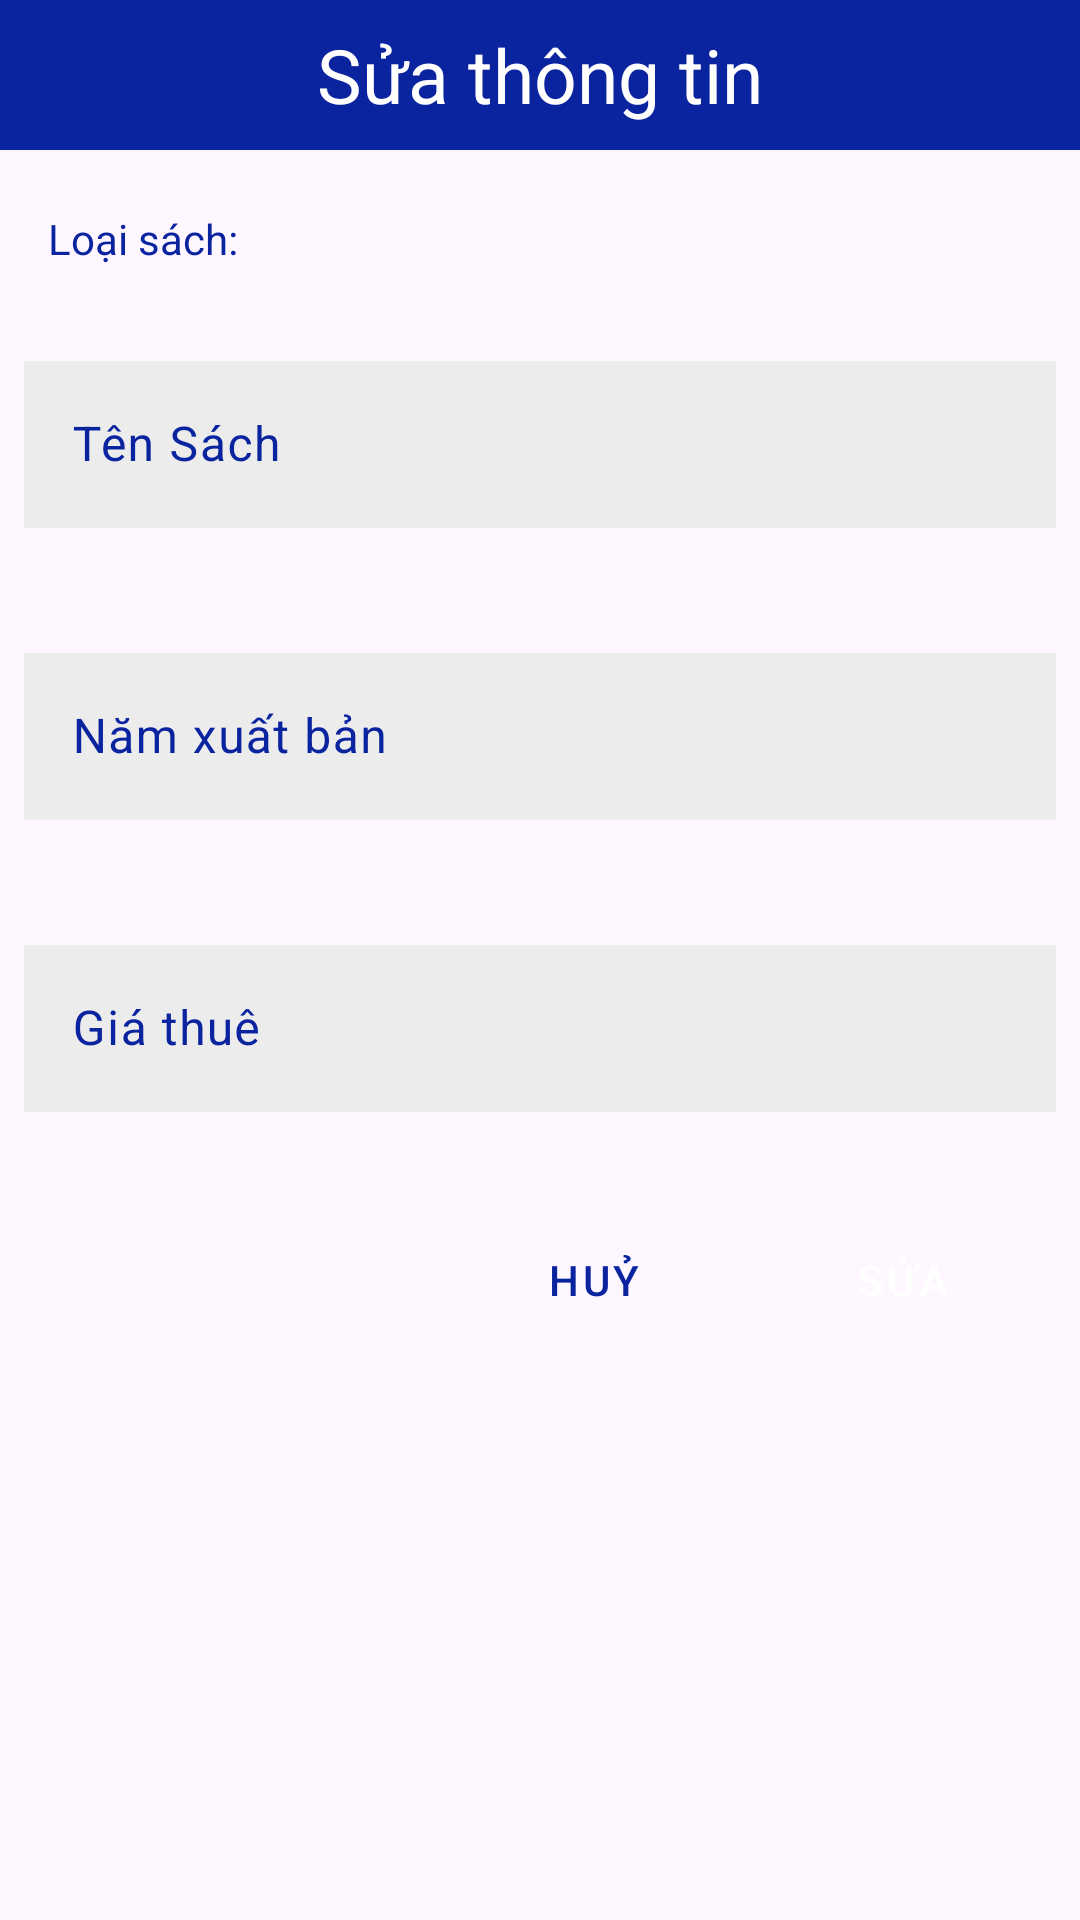

Write the Android layout XML for this screen, with the resource values it uses.
<!-- AndroidManifest.xml: application theme Theme.DuAnMau_PH44245 -->
<!-- res/layout/dialog_update_sach.xml -->
<?xml version="1.0" encoding="utf-8"?>
<LinearLayout xmlns:android="http://schemas.android.com/apk/res/android"
    xmlns:app="http://schemas.android.com/apk/res-auto"
    android:orientation="vertical"
    android:layout_width="match_parent"
    android:layout_height="match_parent">
    <TextView
        android:layout_width="match_parent"
        android:layout_height="50dp"
        android:text="Sửa thông tin"
        android:gravity="center"
        android:textSize="25dp"
        android:background="#0A239F"
        android:textColor="@color/white"/>
    <TextView
        android:layout_marginLeft="16dp"
        android:layout_marginTop="20dp"
        android:layout_width="wrap_content"
        android:layout_height="wrap_content"
        android:textColor="#0A239F"
        android:text="Loại sách: "/>
    <Spinner
        android:background="@drawable/custom_spn"
        android:layout_marginTop="8dp"
        android:layout_marginHorizontal="8dp"
        android:id="@+id/spn_update_sach_frag_sach"
        android:layout_width="match_parent"
        android:layout_height="wrap_content" />
    <com.google.android.material.textfield.TextInputLayout
        android:padding="8dp"
        android:layout_marginTop="10dp"
        android:layout_width="match_parent"
        android:layout_height="wrap_content"
        android:id="@+id/input_name_sach_update"
        app:endIconMode="clear_text"
        android:hint="Tên Sách"
        app:hintTextColor = "#0A239F"
        android:textColorHint = "#0A239F"
        app:boxStrokeColor = "#0A239F"
        app:errorEnabled="true">
        <com.google.android.material.textfield.TextInputEditText
            android:id="@+id/ed_update_name_sach_frag_sach"
            android:layout_width="match_parent"
            android:layout_height="wrap_content"
            android:background="#ECECEC"
            />
    </com.google.android.material.textfield.TextInputLayout>

    <com.google.android.material.textfield.TextInputLayout
        android:padding="8dp"
        android:layout_width="match_parent"
        android:layout_height="wrap_content"
        app:errorEnabled="true"
        android:hint="Năm xuất bản"
        android:id="@+id/input_nam_xb_update"
        app:endIconTint = "#0A239F"
        app:hintTextColor = "#0A239F"
        app:boxStrokeColor = "#0A239F"
        android:textColorHint = "#0A239F">
        <com.google.android.material.textfield.TextInputEditText
            android:id="@+id/ed_update_nam_xb_frag_sach"
            android:layout_width="match_parent"
            android:layout_height="wrap_content"
            android:background="#ECECEC"
            android:inputType="number" />
    </com.google.android.material.textfield.TextInputLayout>

    <com.google.android.material.textfield.TextInputLayout
        android:padding="8dp"
        android:layout_width="match_parent"
        android:layout_height="wrap_content"
        app:errorEnabled="true"
        android:hint="Giá thuê"
        android:id="@+id/input_price_sach_update"
        app:endIconTint = "#0A239F"
        app:hintTextColor = "#0A239F"
        app:boxStrokeColor = "#0A239F"
        android:textColorHint = "#0A239F">
        <com.google.android.material.textfield.TextInputEditText
            android:id="@+id/ed_update_gia_thue_sach_frag_sach"
            android:layout_width="match_parent"
            android:layout_height="wrap_content"
            android:background="#ECECEC"
            android:inputType="number" />
    </com.google.android.material.textfield.TextInputLayout>
    <LinearLayout
        android:layout_marginLeft="15dp"
        android:layout_marginRight="15dp"
        android:layout_marginTop="10dp"
        android:layout_marginBottom="15dp"
        android:layout_width="match_parent"
        android:layout_height="wrap_content"
        android:gravity="right"
        android:orientation="horizontal">
        <Button
            android:layout_width="wrap_content"
            android:layout_height="35dp"
            android:layout_marginRight="15dp"
            android:textColor="#0A239F"
            app:backgroundTint="#c4c4c4"
            style="@style/Widget.MaterialComponents.Button.TextButton"
            android:background="@drawable/btn_aleart"
            android:id="@+id/btn_dialog_cancle_update_sach"
            android:text="Huỷ"/>

        <Button
            android:id="@+id/btn_dialog_update_sach"
            style="@style/Widget.MaterialComponents.Button.TextButton"
            android:layout_width="wrap_content"
            android:layout_height="35dp"
            android:background="@drawable/btn_aleart"
            android:text="Sửa"
            android:textColor="@color/white"
            app:backgroundTint="#0A239F" />
    </LinearLayout>
</LinearLayout>
<!-- resources referenced by this layout -->
<resources>
  <color name="white">#FFFFFFFF</color>
  <!-- drawable custom_spn (drawable) -->
  <?xml version="1.0" encoding="utf-8"?>
  <shape xmlns:android="http://schemas.android.com/apk/res/android">
  
      <corners android:radius="10dp" />
      <stroke
          android:width="1dp"
          android:color="@color/primary_color" />
      <solid android:color="@color/white" />
  </shape>
  <style name="Theme.DuAnMau_PH44245" parent="Base.Theme.DuAnMau_PH44245" />
  <color name="primary_color">#598A9F</color>
  <style name="Base.Theme.DuAnMau_PH44245" parent="Theme.Material3.DayNight.NoActionBar">
          
          
      </style>
</resources>
